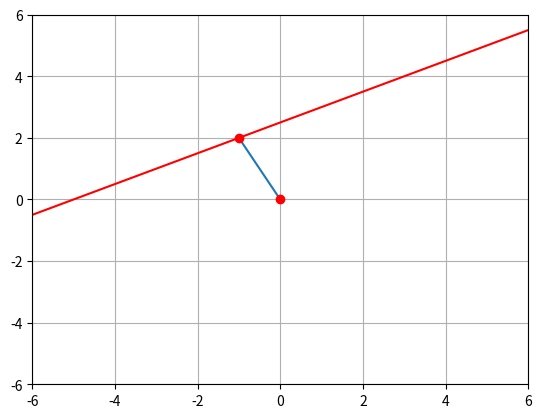

Here is the Python script that generated this plot:
# -*- coding: utf-8 -*-
"""Untitled2.ipynb

Automatically generated by Colaboratory.

Original file is located at
    https://colab.research.google.com/<link-removed>
"""

import numpy as np
import matplotlib.pyplot as plt
def print_value(x) :
  #slope of the line @ origin
    m_origin = x[1]/x[0]
  #slope of the required line
    m_line = -1/m_origin
  #required constant of the line
    c_line = x[1]-m_line*x[0]
  #presenting the value of slope and constant
    print("the slope of the m_line is ",m_line)
    print("the value of c in the line ",c_line)
    point1=[0,0]
    x_values = [point1[0], x[0]]
#gather x-values
    y_values = [point1[1], x[1]]
#gather y-values
   
   
    plt.xlim(-6,6)
    plt.ylim(-6,6)
    plt.plot(x_values, y_values)
    x = np.linspace(-10,10,50)
    y = (m_line*x) + c_line
    plt.plot(x, y, '-r')
    plt.plot(-1,2, 'ro')
    plt.plot(0,0, 'ro')
  

    plt.grid()
    
    plt.show()
z=[-1,2]
print_value(z)